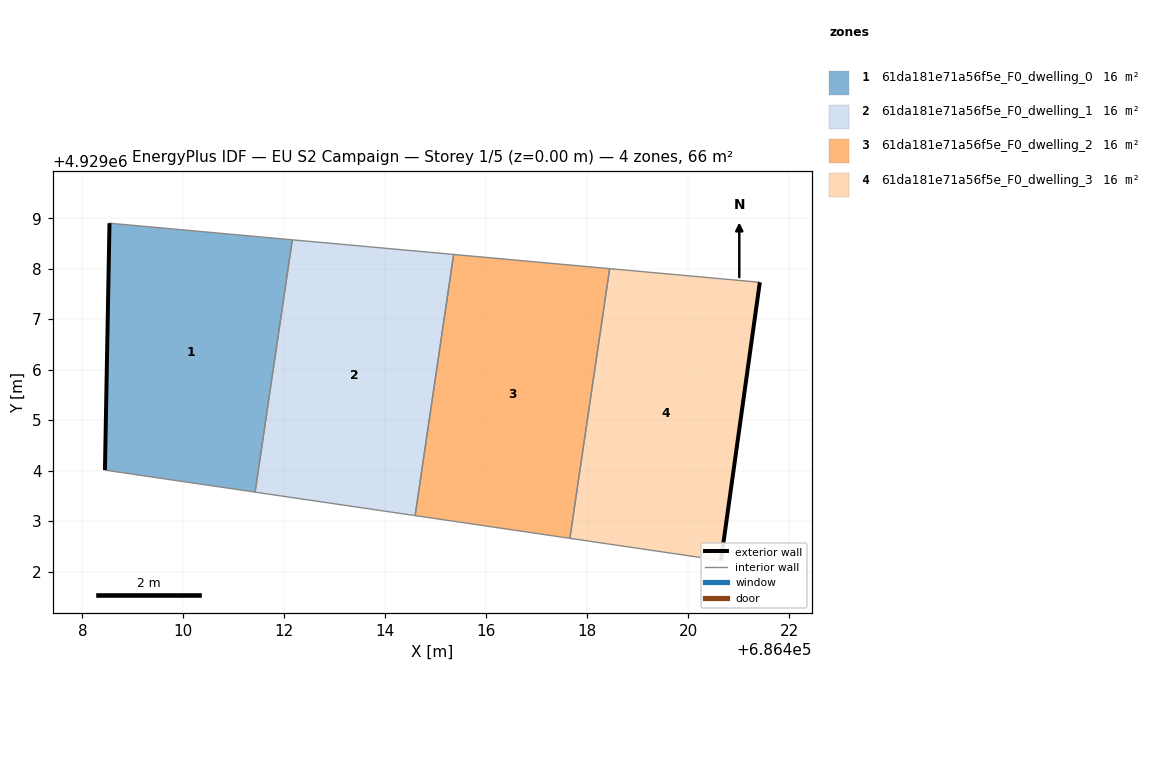
=== STOREY PLAN SPEC (per zone: floor XY polygon, exterior-wall plan segments, windows/doors) ===
zone 1: 61da181e71a56f5e_F0_dwelling_0  (16.5 m²)
  floor: (686411.42, 4929003.58) (686412.16, 4929008.57) (686408.54, 4929008.90) (686408.45, 4929004.01)
  exterior wall: (686408.45, 4929004.01) – (686408.54, 4929008.90)  [4.9 m]
  interior walls: 3
zone 2: 61da181e71a56f5e_F0_dwelling_1  (16.5 m²)
  floor: (686414.59, 4929003.11) (686415.35, 4929008.28) (686412.16, 4929008.57) (686411.42, 4929003.58)
  interior walls: 4
zone 3: 61da181e71a56f5e_F0_dwelling_2  (16.5 m²)
  floor: (686417.66, 4929002.66) (686418.44, 4929008.00) (686415.35, 4929008.28) (686414.59, 4929003.11)
  interior walls: 4
zone 4: 61da181e71a56f5e_F0_dwelling_3  (16.5 m²)
  floor: (686420.65, 4929002.22) (686421.42, 4929007.73) (686418.44, 4929008.00) (686417.66, 4929002.66)
  exterior wall: (686421.42, 4929007.73) – (686420.65, 4929002.22)  [5.6 m]
  interior walls: 3

=== DERIVED (storey summary) ===
Building: EU S2 Campaign
Storey: 1 of 5  (floor level z = 0.00 m)
Storey gross floor area: 65.8 m²
Zones on this storey: 4
  - 61da181e71a56f5e_F0_dwelling_0: floor 16.5 m²; exterior wall 4.9 m (14.7 m²); WWR 0.0%
  - 61da181e71a56f5e_F0_dwelling_1: floor 16.5 m²
  - 61da181e71a56f5e_F0_dwelling_2: floor 16.5 m²
  - 61da181e71a56f5e_F0_dwelling_3: floor 16.5 m²; exterior wall 5.6 m (16.7 m²); WWR 0.0%
Zone adjacency (shared interzone walls):
  - 61da181e71a56f5e_F0_dwelling_0 ↔ 61da181e71a56f5e_F0_dwelling_1
  - 61da181e71a56f5e_F0_dwelling_1 ↔ 61da181e71a56f5e_F0_dwelling_2
  - 61da181e71a56f5e_F0_dwelling_2 ↔ 61da181e71a56f5e_F0_dwelling_3